Run: headless pygame with SDL's dummy video driver; simulated clock (each Clock.tick advances the game by its frame time, no real sleeping); random seed 0; keys injected as events and as key.get_pressed() state; no mouse input.
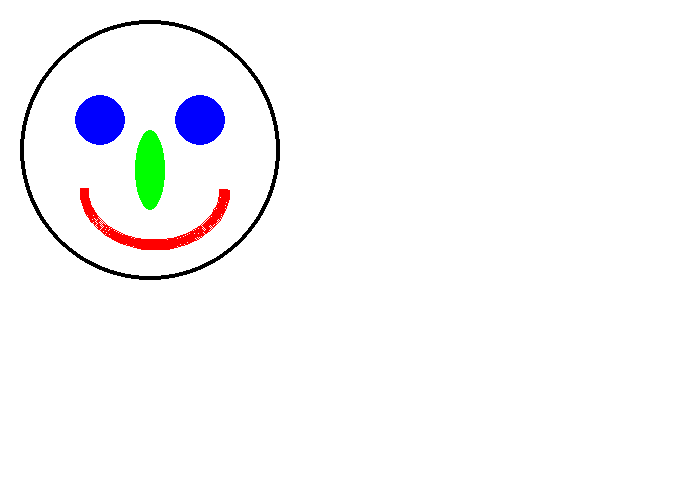
Frame 1 of 4 · flips 1–60 · no input
Frame 2 of 4 · flips 61–180 · tapped SPACE, RETURN · held RIGHT (→), D · screen unchanged from frame 1, image omitted
Frame 3 of 4 · flips 181–300 · held DOWN (↓), S · screen unchanged from frame 2, image omitted
Frame 4 of 4 · flips 301–420 · held LEFT (←), A, UP (↑), W · screen unchanged from frame 3, image omitted

The pygame program that drew these frames:

import pygame

BLACK    = (   0,   0,   0)
WHITE    = ( 255, 255, 255)
GREEN    = (   0, 255,   0)
RED      = ( 255,   0,   0)
BLUE     = (   0,   0, 255)

pygame.init()

size = (700, 500)
screen = pygame.display.set_mode(size)

pygame.display.set_caption("我的遊戲")

done = False

clock = pygame.time.Clock()


while not done:

    for event in pygame.event.get(): 
        if event.type == pygame.QUIT: 
            done = True 

    screen.fill(WHITE)
    
    pygame.draw.circle(screen, BLACK, (150,150), 130, 4)
    pygame.draw.circle(screen, BLUE, (100,120), 25, 0)
    pygame.draw.circle(screen, BLUE, (200,120), 25, 0)
    pygame.draw.ellipse(screen, GREEN,[135, 130, 30, 80], 0)
    pygame.draw.arc(screen, RED, [80, 130, 150, 120], 3.14, 6.28, 9)

    pygame.display.flip()

    clock.tick(60)

pygame.quit()
